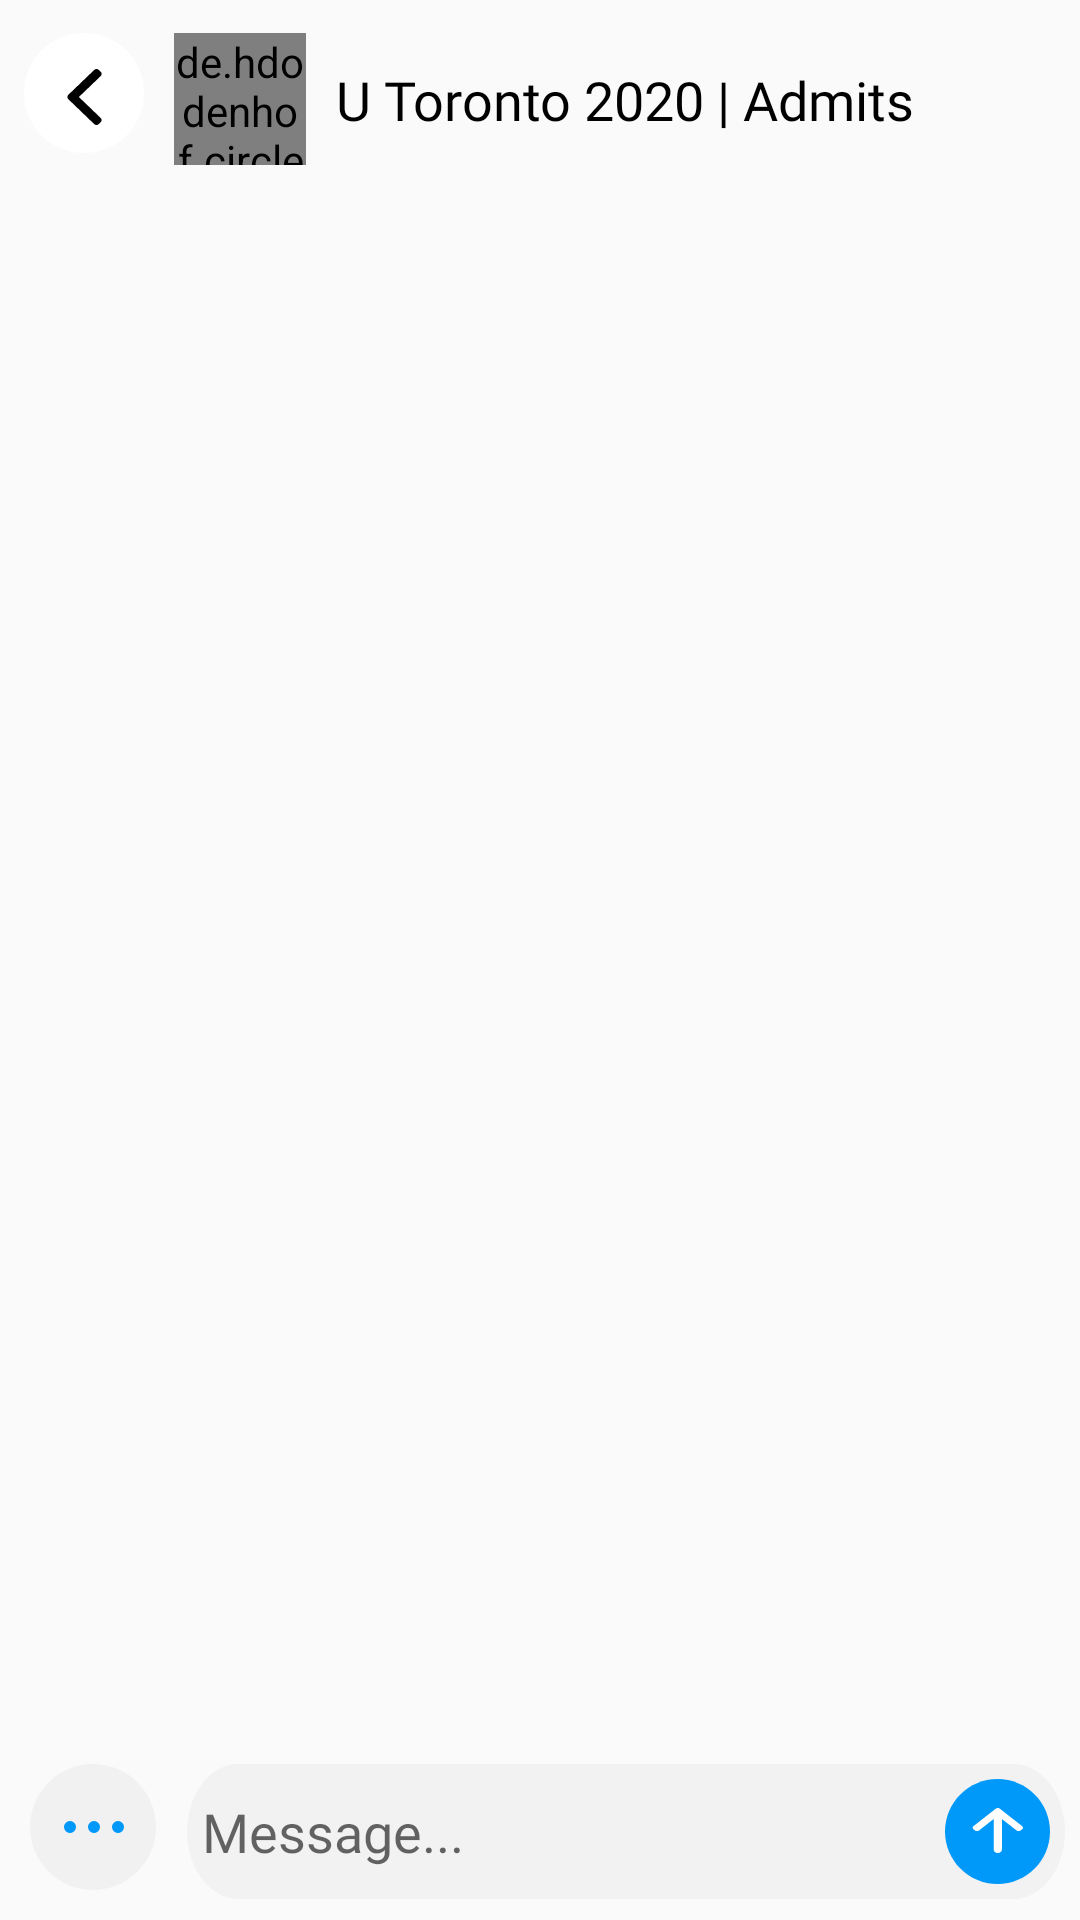

Layout XML and referenced resources for this Android screen:
<!-- AndroidManifest.xml: application theme AppTheme -->
<!-- res/layout/demo.xml -->
<?xml version="1.0" encoding="utf-8"?>
<androidx.constraintlayout.widget.ConstraintLayout
    xmlns:android="http://schemas.android.com/apk/res/android"
    xmlns:app="http://schemas.android.com/apk/res-auto"
    xmlns:tools="http://schemas.android.com/tools"
    android:layout_width="match_parent"
    android:layout_height="match_parent">


    <RelativeLayout
        android:id="@+id/relativeLayout6"
        android:layout_width="match_parent"
        android:layout_height="66dp"
        app:layout_constraintEnd_toEndOf="parent"
        app:layout_constraintStart_toStartOf="parent"
        app:layout_constraintTop_toTopOf="parent">

        <LinearLayout
            android:id="@+id/ellipse_6"
            android:layout_width="match_parent"
            android:layout_height="46dp"
            android:layout_marginTop="11dp"
            android:orientation="horizontal">

            <View
                android:id="@+id/back"
                android:layout_width="40dp"
                android:layout_height="40dp"
                android:layout_marginLeft="8dp"
                android:background="@drawable/ic_back_background" />

            <View
                android:layout_width="11.75dp"
                android:layout_height="18.69dp"
                android:layout_marginLeft="-25.88dp"
                android:layout_marginTop="12dp"
                android:background="@drawable/ic_back" />

            <de.hdodenhof.circleimageview.CircleImageView xmlns:app="http://schemas.android.com/apk/res-auto"
                android:id="@+id/profile_image"
                android:layout_width="44dp"
                android:layout_height="44dp"
                android:layout_marginLeft="24.13dp"
                android:src="@drawable/ellipse_5"
                app:civ_border_color="#FF000000"
                app:civ_border_width="2dp" />

            <TextView
                android:id="@+id/groupName"
                android:layout_width="240dp"
                android:layout_height="24dp"
                android:layout_marginLeft="10dp"
                android:layout_marginTop="10dp"
                android:layout_marginBottom="10dp"
                android:fontFamily="@font/raleway_semibold"
                android:text="U Toronto 2020 | Admits"
                android:textColor="#000000"
                android:textSize="18sp" />

        </LinearLayout>

    </RelativeLayout>

    <androidx.recyclerview.widget.RecyclerView
        android:id="@+id/recyclerChat"
        android:layout_width="match_parent"
        android:layout_height="wrap_content"
        app:layout_constraintBottom_toTopOf="@+id/linearLayout3"
        app:layout_constraintEnd_toEndOf="parent"
        app:layout_constraintStart_toStartOf="parent"
        app:layout_constraintTop_toBottomOf="@+id/relativeLayout6">

    </androidx.recyclerview.widget.RecyclerView>

    <LinearLayout
        android:id="@+id/linearLayout3"
        android:layout_width="match_parent"
        android:layout_height="57dp"
        android:orientation="horizontal"
        app:layout_constraintBottom_toBottomOf="parent"
        app:layout_constraintEnd_toEndOf="parent"
        app:layout_constraintStart_toStartOf="parent">

        <View
            android:id="@+id/more"
            android:layout_width="42dp"
            android:layout_height="42dp"
            android:layout_marginLeft="10dp"
            android:layout_marginTop="5dp"
            android:layout_marginBottom="10dp"
            android:background="@drawable/ic_more_background"></View>

        <View
            android:id="@+id/ellipse_1"
            android:layout_width="4dp"
            android:layout_height="4dp"
            android:layout_alignParentLeft="true"
            android:layout_marginLeft="-31dp"
            android:layout_marginTop="24dp"
            android:layout_marginBottom="29dp"
            android:background="@drawable/ic_more" />

        <View
            android:id="@+id/ellipse_2"
            android:layout_width="4dp"
            android:layout_height="4dp"
            android:layout_alignParentLeft="true"
            android:layout_marginLeft="4dp"
            android:layout_marginTop="24dp"
            android:layout_marginBottom="29dp"
            android:background="@drawable/ic_more" />

        <View
            android:id="@+id/ellipse_3"
            android:layout_width="4dp"
            android:layout_height="4dp"
            android:layout_alignParentLeft="true"
            android:layout_marginLeft="4dp"
            android:layout_marginTop="24dp"
            android:layout_marginBottom="29dp"
            android:background="@drawable/ic_more" />

        <LinearLayout
            android:layout_width="match_parent"
            android:layout_height="match_parent"
            android:layout_marginLeft="16dp"
            android:layout_marginTop="5dp"
            android:orientation="horizontal">

            <LinearLayout
                android:layout_width="match_parent"
                android:layout_height="wrap_content"
                android:layout_marginHorizontal="5dp"
                android:background="@drawable/searchbar"
                android:gravity="center_vertical"
                android:orientation="horizontal">

                <EditText
                    android:id="@+id/messageSend"
                    android:layout_width="0dp"
                    android:layout_height="wrap_content"
                    android:layout_weight="1"
                    android:background="@null"
                    android:fontFamily="@font/roboto_regular"
                    android:hint="Message..."
                    android:imeOptions="actionSend"
                    android:inputType="textLongMessage"
                    android:padding="5dp" />

                <LinearLayout
                    android:id="@+id/sent"
                    android:layout_width="35dp"
                    android:layout_height="35dp"
                    android:layout_marginHorizontal="5dp"
                    android:background="@drawable/ellipse_6"
                    android:gravity="center"
                    android:orientation="horizontal"
                    android:padding="7dp">

                    <View
                        android:layout_width="17.25dp"
                        android:layout_height="15.5dp"
                        android:background="@drawable/union"></View>
                </LinearLayout>
            </LinearLayout>

        </LinearLayout>

    </LinearLayout>

</androidx.constraintlayout.widget.ConstraintLayout>
<!-- resources referenced by this layout -->
<resources>
  <!-- drawable ellipse_5 (drawable) -->
  <?xml version="1.0" encoding="utf-8"?>
  <vector
      xmlns:android="http://schemas.android.com/apk/res/android"
      xmlns:aapt="http://schemas.android.com/aapt"
      android:width="66dp"
      android:height="66dp"
      android:viewportWidth="66"
      android:viewportHeight="66"
      >
      <group>
          <clip-path
              android:pathData="M66 33C66 51.2254 51.2254 66 33 66C14.7746 66 0 51.2254 0 33C0 14.7746 14.7746 0 33 0C51.2254 0 66 14.7746 66 33Z"
              />
          <path
              android:pathData="M0 0V66H66V0"
              android:fillColor="#003F57"
              />
      </group>
  </vector>
  <!-- drawable ellipse_6 (drawable) -->
  <?xml version="1.0" encoding="utf-8"?>
  <vector
      xmlns:android="http://schemas.android.com/apk/res/android"
      xmlns:aapt="http://schemas.android.com/aapt"
      android:width="35dp"
      android:height="35dp"
      android:viewportWidth="35"
      android:viewportHeight="35"
      >
      <group>
          <clip-path
              android:pathData="M35 17.5C35 27.165 27.165 35 17.5 35C7.83501 35 0 27.165 0 17.5C0 7.83502 7.83501 0 17.5 0C27.165 0 35 7.83502 35 17.5Z"
              />
          <path
              android:pathData="M0 0V40H40V0"
              android:fillColor="#0199F9"
              />
      </group>
  </vector>
  <!-- drawable ic_back_background (drawable) -->
  <vector xmlns:android="http://schemas.android.com/apk/res/android"
      android:width="40dp"
      android:height="40dp"
      android:viewportWidth="40"
      android:viewportHeight="40">
    <path
        android:pathData="M0,20a20,20 0,1 0,40 0a20,20 0,1 0,-40 0z"
        android:fillColor="#ffffff"/>
  </vector>
  <!-- drawable ic_more (drawable) -->
  <vector xmlns:android="http://schemas.android.com/apk/res/android"
      android:width="4dp"
      android:height="4dp"
      android:viewportWidth="4"
      android:viewportHeight="4">
    <path
        android:pathData="M2,2m-2,0a2,2 0,1 1,4 0a2,2 0,1 1,-4 0"
        android:fillColor="#0199F9"/>
  </vector>
  <!-- drawable ic_more_background (drawable) -->
  <vector xmlns:android="http://schemas.android.com/apk/res/android"
      android:width="42dp"
      android:height="42dp"
      android:viewportWidth="42"
      android:viewportHeight="42">
    <path
        android:pathData="M21,21m-21,0a21,21 0,1 1,42 0a21,21 0,1 1,-42 0"
        android:fillColor="#F1F1F1"/>
  </vector>
  <!-- drawable searchbar (drawable) -->
  <?xml version="1.0" encoding="utf-8"?>
  <vector
      xmlns:android="http://schemas.android.com/apk/res/android"
      xmlns:aapt="http://schemas.android.com/aapt"
      android:width="382dp"
      android:height="45dp"
      android:viewportWidth="382"
      android:viewportHeight="45"
      >
      <group>
          <clip-path
              android:pathData="M22.5 0H359.5C371.926 0 382 10.0736 382 22.5C382 34.9264 371.926 45 359.5 45H22.5C10.0736 45 0 34.9264 0 22.5C0 10.0736 10.0736 0 22.5 0Z"
              />
          <path
              android:pathData="M0 0V45H382V0"
              android:fillColor="#F2F2F3"
              />
      </group>
  </vector>
  <style name="AppTheme" parent="Theme.AppCompat.Light.NoActionBar">
          
          <item name="colorPrimary">@color/colorPrimaryDark</item>
          <item name="colorPrimaryDark">@color/colorPrimaryDark</item>
          <item name="colorAccent">@color/colorPrimary</item>
          <item name="android:statusBarColor">@color/colorPrimaryDark</item>
          <item name="android:windowLightStatusBar">true</item>
      </style>
  <color name="colorPrimaryDark">#FFFFFF</color>
  <color name="colorPrimary">#000000</color>
</resources>
